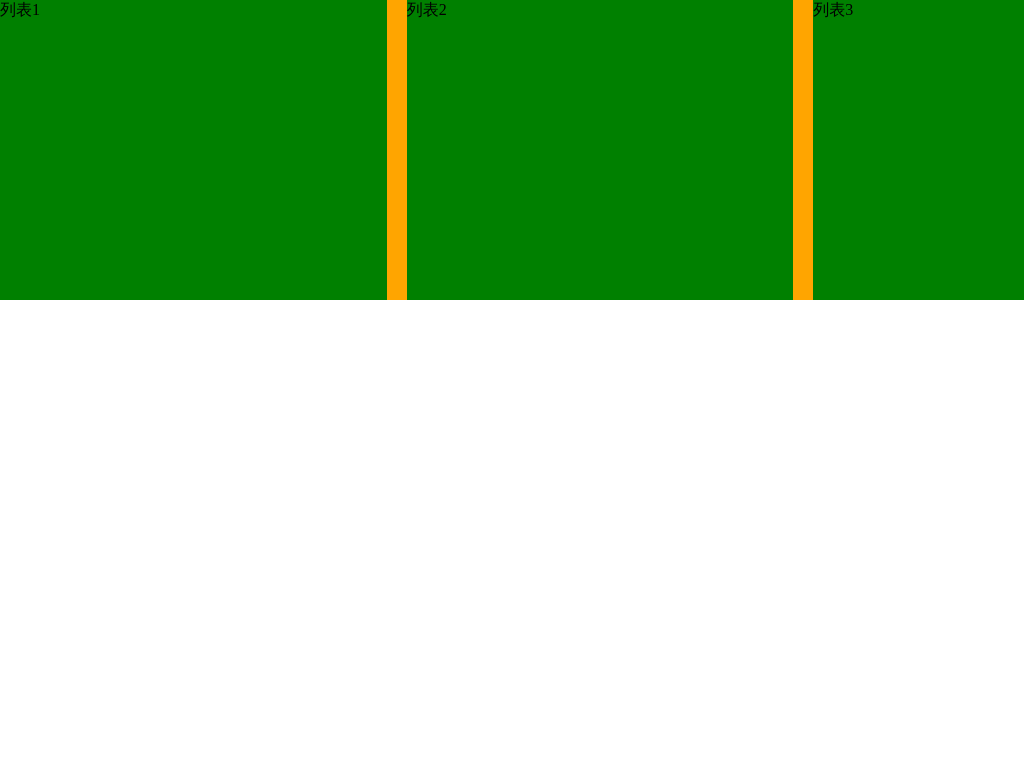

Here is a drawing made with CSS. Write the source that renders it.

<!DOCTYPE html>
<html>
<head>
<meta charset="utf-8">
<title>margin</title>
<style>
*{
    margin: 0;
    padding: 0;
}
.box{
    width: 1200px;
    margin: auto;
    background: orange;
}
.ul{
    list-style: none;
    overflow: hidden;
    margin-right: -20px;
}
.li{
    width: 386.66px;
    height: 300px;
    margin-right: 20px;
    background: green;
    float: left;
}
</style>
</head>
<body>
    <div class="box">
        <ul class="ul">
            <li class="li">列表1</li>
            <li class="li">列表2</li>
            <li class="li">列表3</li>
        </ul>
    </div>
</body>
</html>
